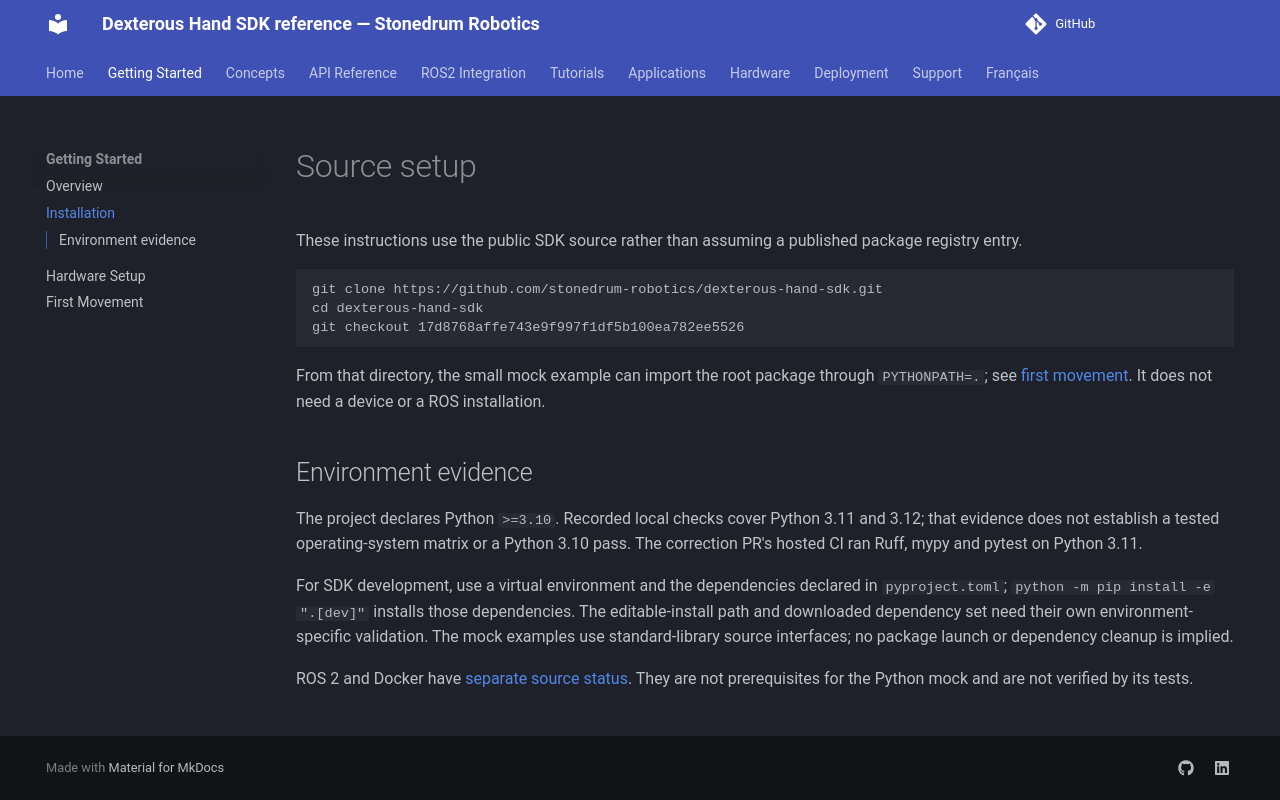

repository: stonedrum-robotics/docs · page: getting-started/installation/index.html · generator: mkdocs

# Source setup

These instructions use the public SDK source rather than assuming a published package registry entry.

```bash
git clone https://github.com/stonedrum-robotics/dexterous-hand-sdk.git
cd dexterous-hand-sdk
git checkout 17d8768affe743e9f997f1df5b100ea782ee5526
```

From that directory, the small mock example can import the root package through `PYTHONPATH=.`; see [first movement](first-movement.md). It does not need a device or a ROS installation.

## Environment evidence

The project declares Python `>=3.10`. Recorded local checks cover Python 3.11 and 3.12; that evidence does not establish a tested operating-system matrix or a Python 3.10 pass. The correction PR's hosted CI ran Ruff, mypy and pytest on Python 3.11.

For SDK development, use a virtual environment and the dependencies declared in `pyproject.toml`; `python -m pip install -e ".[dev]"` installs those dependencies. The editable-install path and downloaded dependency set need their own environment-specific validation. The mock examples use standard-library source interfaces; no package launch or dependency cleanup is implied.

ROS 2 and Docker have [separate source status](../ros2-integration/overview.md). They are not prerequisites for the Python mock and are not verified by its tests.
